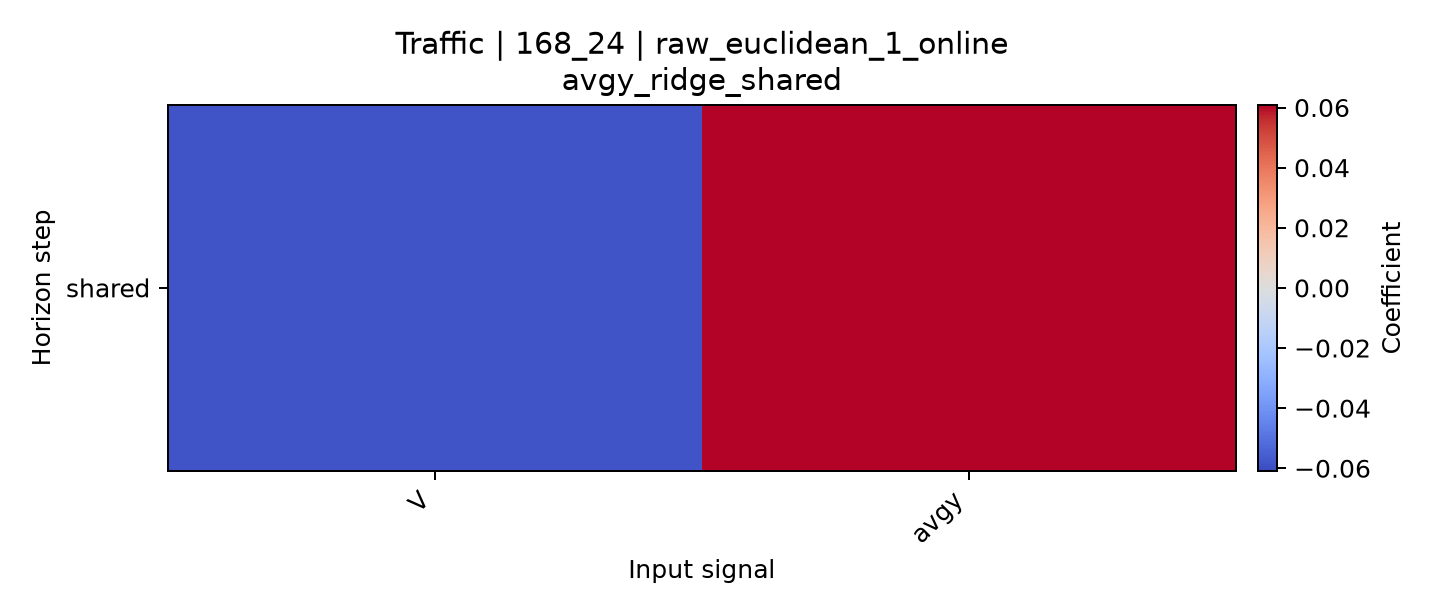

The file beside this chart, header and first rows:
horizon, V, avgy
shared, -0.05805, 0.06083
